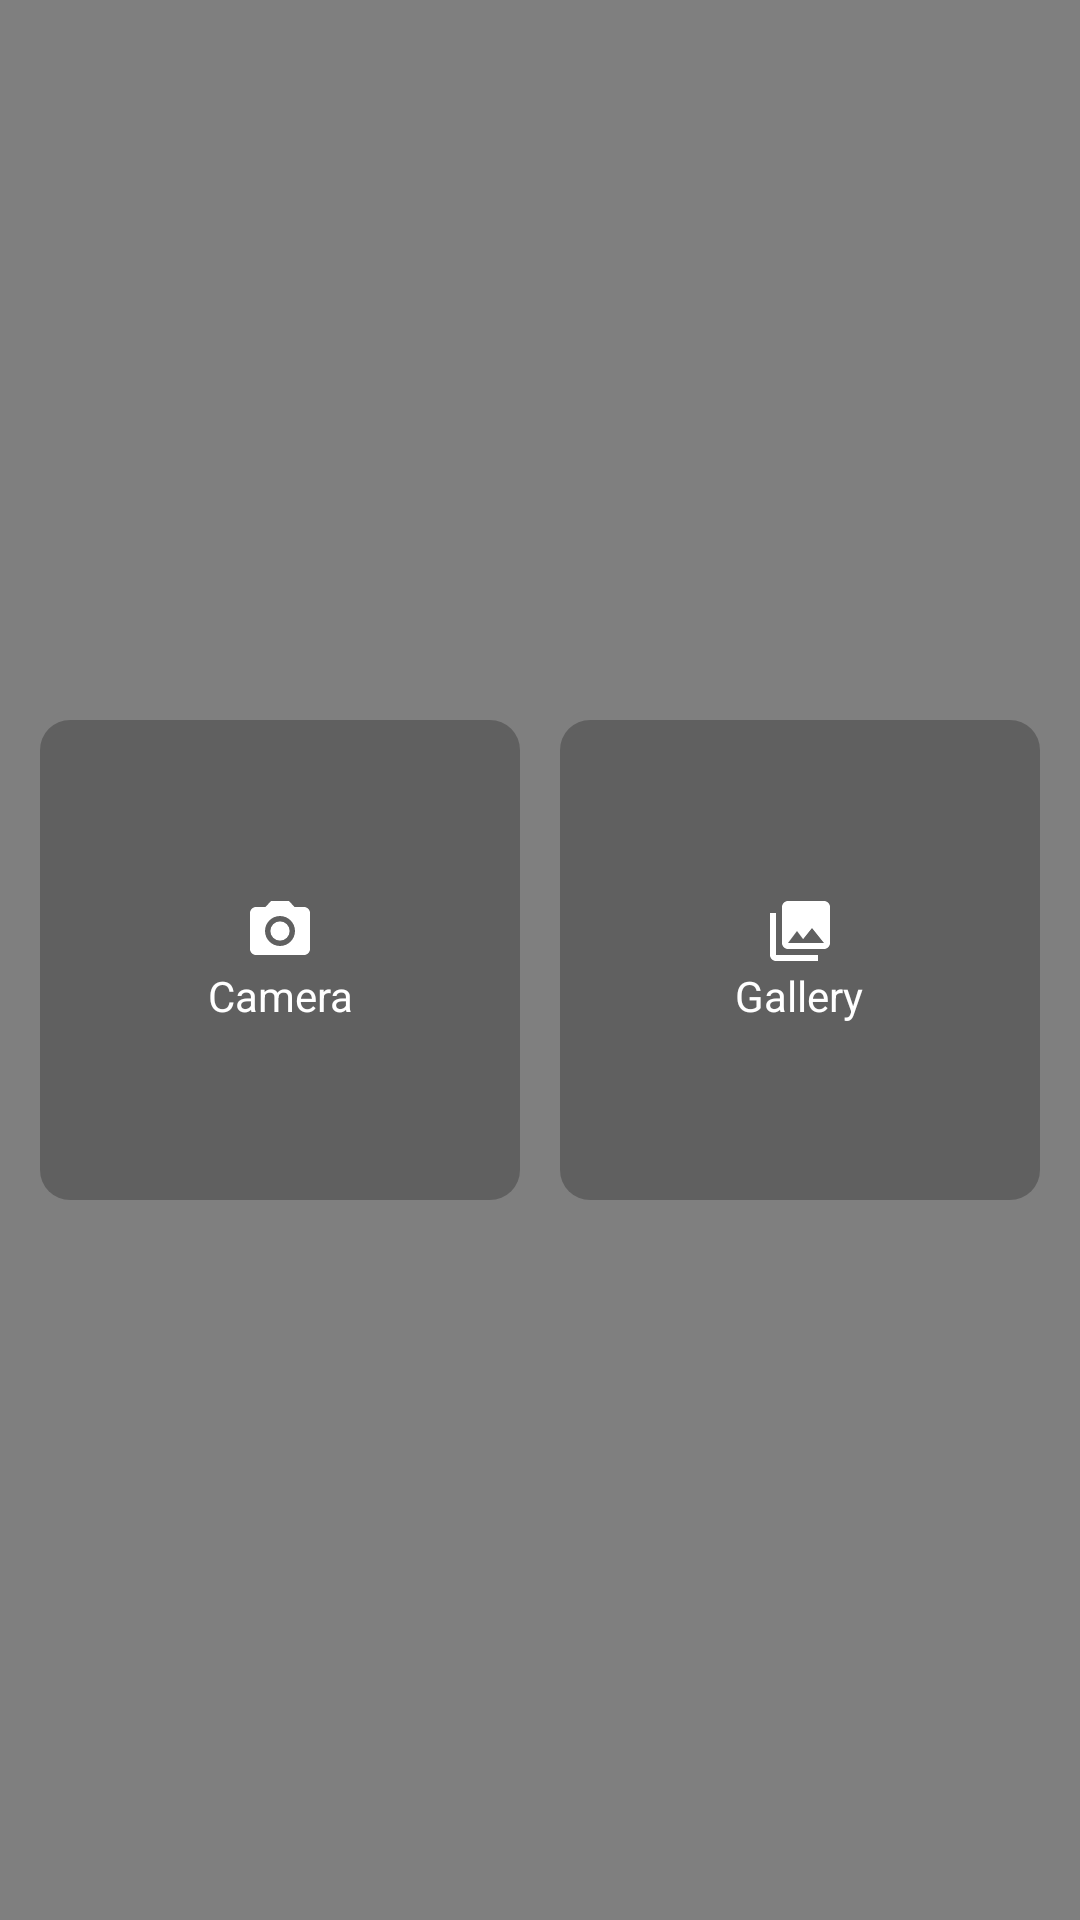

Android layout source for this screen:
<!-- AndroidManifest.xml: application theme Theme.GPUImageDemo -->
<!-- res/layout/activity_main.xml -->
<?xml version="1.0" encoding="utf-8"?>
<layout>

    <LinearLayout xmlns:android="http://schemas.android.com/apk/res/android"
        xmlns:app="http://schemas.android.com/apk/res-auto"
        android:layout_width="match_parent"
        android:layout_height="match_parent"
        android:orientation="vertical">

        <FrameLayout
            android:layout_width="match_parent"
            android:layout_height="wrap_content">

            <androidx.appcompat.widget.AppCompatImageView
                android:id="@+id/ivHomeBg"
                android:layout_width="match_parent"
                android:layout_height="match_parent"
                android:scaleType="centerCrop" />

            <View
                android:layout_width="match_parent"
                android:layout_height="match_parent"
                android:background="#80000000" />

            <androidx.constraintlayout.widget.ConstraintLayout
                android:layout_width="match_parent"
                android:layout_height="wrap_content"
                android:layout_gravity="center"
                android:orientation="horizontal">

                <androidx.appcompat.widget.LinearLayoutCompat
                    android:id="@+id/llCamera"
                    android:layout_width="160dp"
                    android:layout_height="160dp"
                    android:gravity="center"
                    android:background="@drawable/bg_options"
                    app:layout_constraintStart_toStartOf="parent"
                    app:layout_constraintEnd_toStartOf="@id/llGallery"
                    app:layout_constraintTop_toTopOf="parent"
                    android:orientation="vertical">

                    <ImageView
                        android:layout_width="wrap_content"
                        android:layout_height="wrap_content"
                        android:src="@drawable/v_ic_photo_camera" />

                    <androidx.appcompat.widget.AppCompatTextView
                        android:layout_width="wrap_content"
                        android:layout_height="wrap_content"
                        android:background="?selectableItemBackgroundBorderless"
                        android:drawablePadding="5dp"
                        android:gravity="center"
                        android:text="@string/option_camera"
                        android:textColor="@color/white"
                        android:textSize="14sp" />

                </androidx.appcompat.widget.LinearLayoutCompat>

                <androidx.appcompat.widget.LinearLayoutCompat
                    android:id="@+id/llGallery"
                    android:layout_width="160dp"
                    android:layout_height="160dp"
                    android:background="@drawable/bg_options"
                    android:gravity="center"
                    app:layout_constraintEnd_toEndOf="parent"
                    app:layout_constraintStart_toEndOf="@id/llCamera"
                    app:layout_constraintTop_toTopOf="parent"
                    android:orientation="vertical">

                    <ImageView
                        android:layout_width="wrap_content"
                        android:layout_height="wrap_content"
                        android:src="@drawable/v_ic_photo_library" />

                    <androidx.appcompat.widget.AppCompatTextView
                        android:layout_width="wrap_content"
                        android:layout_height="wrap_content"
                        android:background="?selectableItemBackgroundBorderless"
                        android:drawablePadding="5dp"
                        android:gravity="center"
                        android:text="@string/option_gallery"
                        android:textColor="@color/white"
                        android:textSize="14sp" />

                </androidx.appcompat.widget.LinearLayoutCompat>
            </androidx.constraintlayout.widget.ConstraintLayout>
        </FrameLayout>
    </LinearLayout>
</layout>
<!-- resources referenced by this layout -->
<resources>
  <color name="white">#FFFFFFFF</color>
  <!-- drawable bg_options (drawable) -->
  <?xml version="1.0" encoding="utf-8"?>
  <shape xmlns:android="http://schemas.android.com/apk/res/android"
      android:shape="rectangle">
  
      <solid android:color="@color/option_overlay"/>
      <corners android:radius="10dp"/>
  
  </shape>
  <!-- drawable v_ic_photo_camera (drawable-v24) -->
  <vector xmlns:android="http://schemas.android.com/apk/res/android"
      android:width="24dp"
      android:height="24dp"
      android:tint="#ffffff"
      android:viewportWidth="24.0"
      android:viewportHeight="24.0">
      <path
          android:fillColor="#ffffff"
          android:pathData="M12,12m-3.2,0a3.2,3.2 0,1 1,6.4 0a3.2,3.2 0,1 1,-6.4 0" />
      <path
          android:fillColor="#ffffff"
          android:pathData="M9,2L7.17,4L4,4c-1.1,0 -2,0.9 -2,2v12c0,1.1 0.9,2 2,2h16c1.1,0 2,-0.9 2,-2L22,6c0,-1.1 -0.9,-2 -2,-2h-3.17L15,2L9,2zM12,17c-2.76,0 -5,-2.24 -5,-5s2.24,-5 5,-5 5,2.24 5,5 -2.24,5 -5,5z" />
  </vector>
  <!-- drawable v_ic_photo_library (drawable-v24) -->
  <vector xmlns:android="http://schemas.android.com/apk/res/android"
      android:width="24dp"
      android:height="24dp"
      android:tint="#ffffff"
      android:viewportWidth="24.0"
      android:viewportHeight="24.0">
      <path
          android:fillColor="#ffffff"
          android:pathData="M22,16L22,4c0,-1.1 -0.9,-2 -2,-2L8,2c-1.1,0 -2,0.9 -2,2v12c0,1.1 0.9,2 2,2h12c1.1,0 2,-0.9 2,-2zM11,12l2.03,2.71L16,11l4,5L8,16l3,-4zM2,6v14c0,1.1 0.9,2 2,2h14v-2L4,20L4,6L2,6z" />
  </vector>
  <string name="option_camera">Camera</string>
  <string name="option_gallery">Gallery</string>
  <style name="Theme.GPUImageDemo" parent="Theme.MaterialComponents.Light.NoActionBar">
          
          <item name="colorPrimary">@color/purple_500</item>
          <item name="colorPrimaryVariant">@color/purple_700</item>
          <item name="colorOnPrimary">@color/white</item>
          
          <item name="colorSecondary">@color/teal_200</item>
          <item name="colorSecondaryVariant">@color/teal_700</item>
          <item name="colorOnSecondary">@color/black</item>
          
          <item name="android:statusBarColor">?attr/colorPrimaryVariant</item>
          
      </style>
  <color name="option_overlay">#3E000000</color>
  <color name="purple_500">#FF6200EE</color>
  <color name="purple_700">#FF3700B3</color>
  <color name="teal_200">#FF03DAC5</color>
  <color name="teal_700">#FF018786</color>
  <color name="black">#FF000000</color>
</resources>
